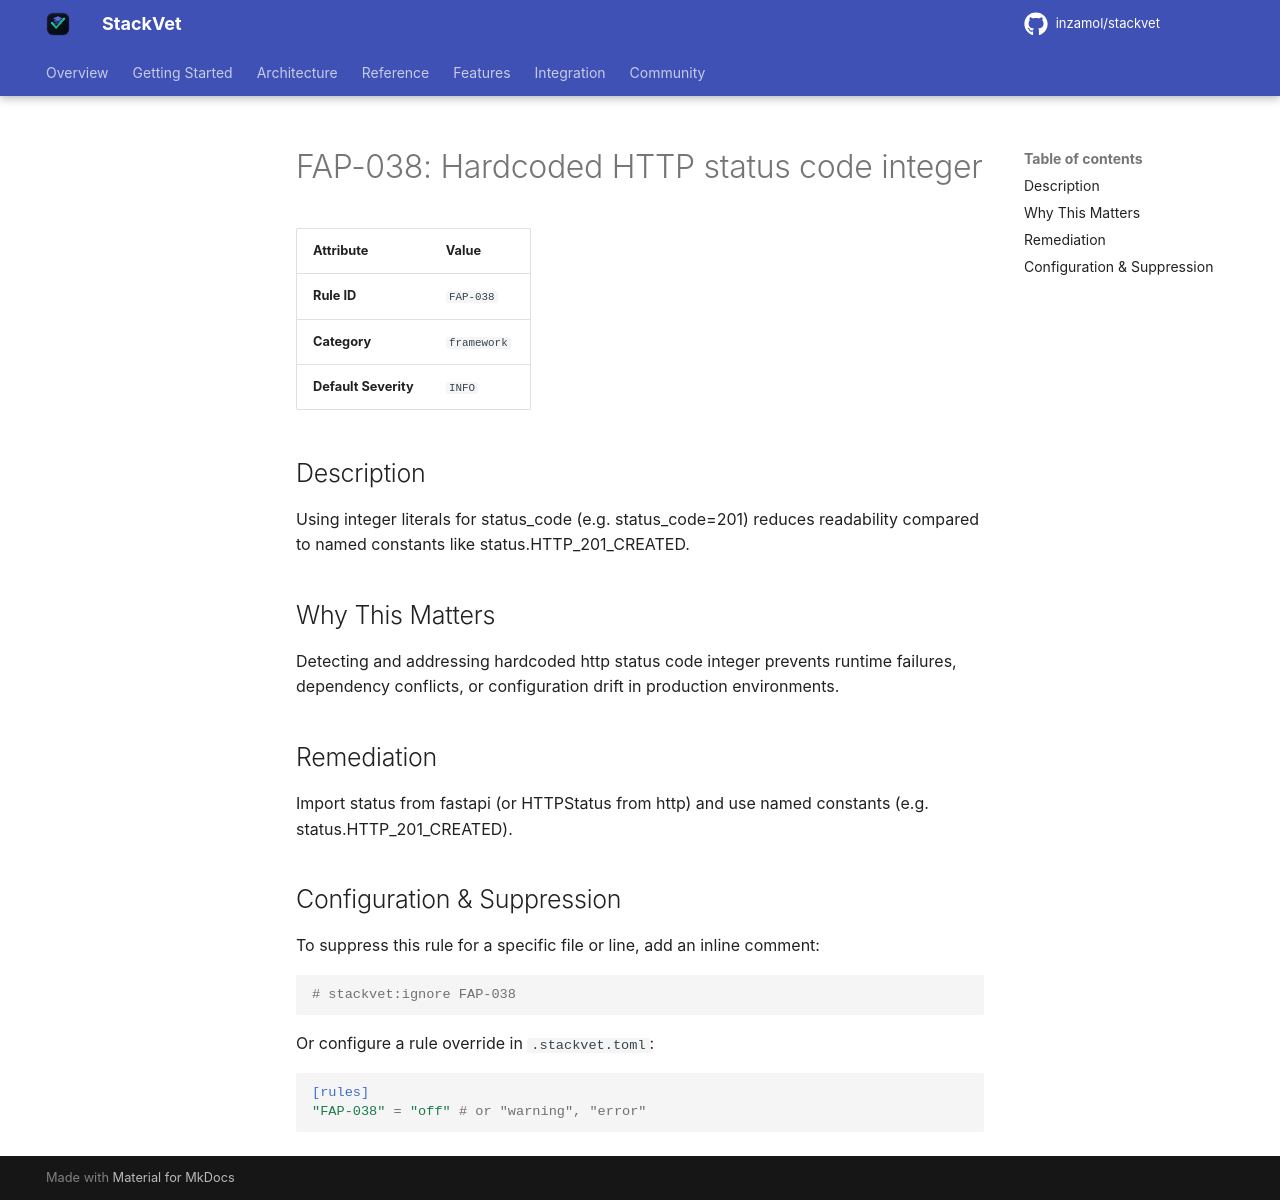

repository: inzamol/stackvet · page: rules/FAP-038/index.html · generator: mkdocs

# FAP-038: Hardcoded HTTP status code integer

| Attribute | Value |
|-----------|-------|
| **Rule ID** | `FAP-038` |
| **Category** | `framework` |
| **Default Severity** | `INFO` |

## Description
Using integer literals for status_code (e.g. status_code=201) reduces readability compared to named constants like status.HTTP_201_CREATED.

## Why This Matters
Detecting and addressing hardcoded http status code integer prevents runtime failures, dependency conflicts, or configuration drift in production environments.

## Remediation
Import status from fastapi (or HTTPStatus from http) and use named constants (e.g. status.HTTP_201_CREATED).

## Configuration & Suppression
To suppress this rule for a specific file or line, add an inline comment:

```python
# stackvet:ignore FAP-038
```

Or configure a rule override in `.stackvet.toml`:

```toml
[rules]
"FAP-038" = "off" # or "warning", "error"
```
